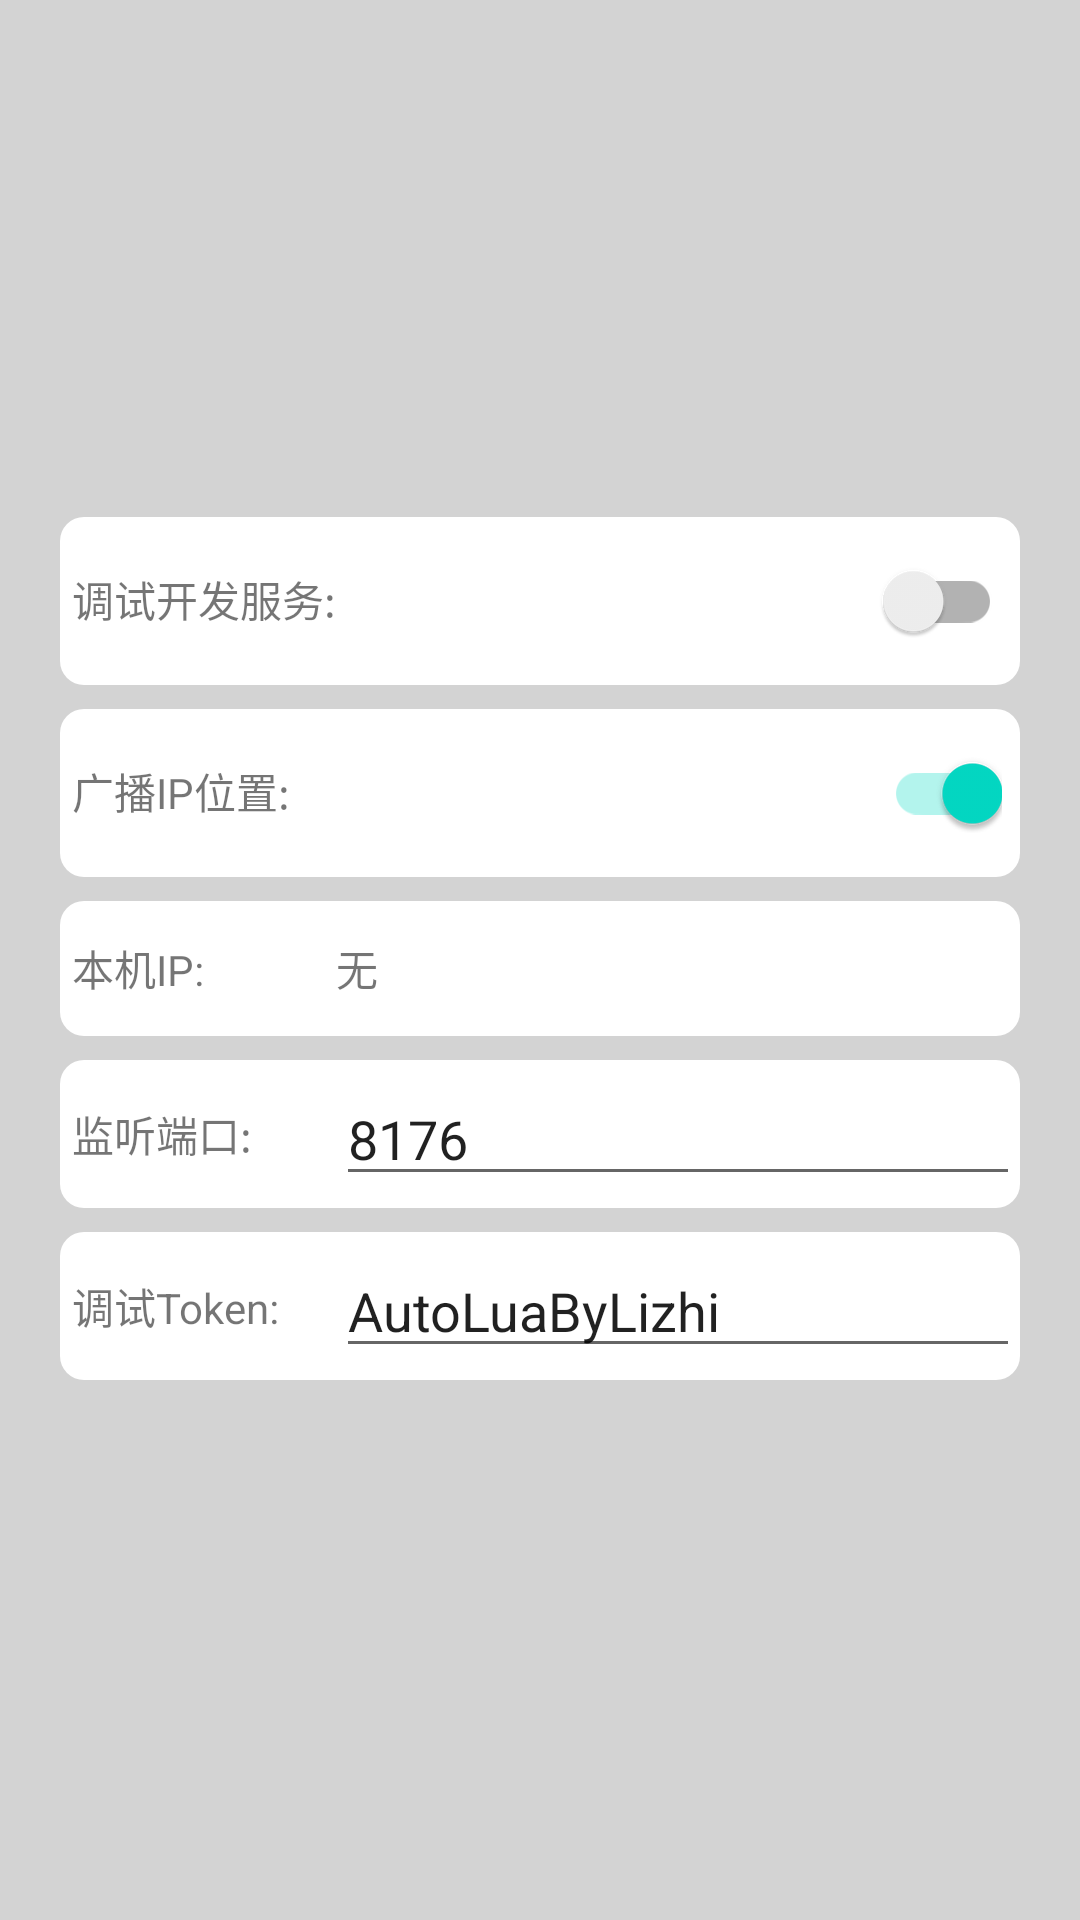

The Android layout XML behind this screen, and the referenced resources:
<!-- AndroidManifest.xml: application theme Theme.Autolua2 -->
<!-- res/layout/fragment_debug.xml -->
<?xml version="1.0" encoding="utf-8"?>
<androidx.constraintlayout.widget.ConstraintLayout xmlns:android="http://schemas.android.com/apk/res/android"
    xmlns:app="http://schemas.android.com/apk/res-auto"
    xmlns:tools="http://schemas.android.com/tools"
    android:layout_width="match_parent"
    android:layout_height="match_parent"
    tools:context=".activity.ui.debug.DebugFragment"
    android:background="#D3D3D3">

    <TableLayout
        android:layout_width="match_parent"
        android:layout_height="wrap_content"
        android:padding="10dp"
        android:layout_marginLeft="10dp"
        android:layout_marginRight="10dp"
        android:stretchColumns="1"
        app:layout_constraintBottom_toBottomOf="parent"
        app:layout_constraintEnd_toEndOf="parent"
        app:layout_constraintStart_toStartOf="parent"
        app:layout_constraintTop_toTopOf="parent">
        <TableRow
            android:layout_marginBottom="8dp"
            android:background="@drawable/table_row_border">
            <TextView
                android:layout_width="wrap_content"
                android:layout_height="wrap_content"
                android:text="@string/debug_switch" />
            <androidx.appcompat.widget.SwitchCompat
                android:layout_width="wrap_content"
                android:layout_height="wrap_content"
                android:id="@+id/switch_auto_debug"
                android:layout_marginEnd="10dp"
                android:checked="false"/>
        </TableRow>
        <TableRow
            android:layout_marginBottom="8dp"
            android:background="@drawable/table_row_border">
            <TextView
                android:layout_width="wrap_content"
                android:layout_height="wrap_content"
                android:text="@string/broadcast_location" />
            <androidx.appcompat.widget.SwitchCompat
                android:layout_width="wrap_content"
                android:layout_height="wrap_content"
                android:id="@+id/switch_broadcast_location"
                android:layout_marginEnd="10dp"
                android:checked="true"/>
        </TableRow>
        <TableRow
            android:minHeight="45dp"
            android:layout_marginBottom="8dp"
            android:background="@drawable/table_row_border">
            <TextView
                android:layout_width="wrap_content"
                android:layout_height="wrap_content"
                android:layout_gravity="center_vertical"
                android:text="@string/my_ip" />
            <TextView
                android:id="@+id/my_ip"
                android:layout_width="wrap_content"
                android:layout_height="wrap_content"
                android:layout_gravity="center_vertical"
                android:text="@string/null_ip"/>
        </TableRow>
        <TableRow
            android:minHeight="45dp"
            android:layout_marginBottom="8dp"
            android:background="@drawable/table_row_border">
            <TextView
                android:id="@+id/et_my_port"
                android:layout_width="wrap_content"
                android:layout_height="wrap_content"
                android:layout_gravity="center_vertical"
                android:text="@string/my_port" />
            <EditText
                android:id="@+id/listen_port"
                android:layout_width="wrap_content"
                android:layout_height="wrap_content"
                android:layout_gravity="center_vertical"
                android:autofillHints=""
                android:labelFor="@+id/et_my_port"
                android:inputType="number"
                android:text="@string/my_port_number"/>
        </TableRow>
        <TableRow
            android:minHeight="45dp"
            android:layout_marginBottom="8dp"
            android:background="@drawable/table_row_border">
            <TextView
                android:id="@+id/et_debug_token"
                android:layout_width="wrap_content"
                android:layout_height="wrap_content"
                android:layout_gravity="center_vertical"
                android:text="@string/login_debug_token" />
            <EditText
                android:id="@+id/debug_token"
                android:layout_width="wrap_content"
                android:layout_height="wrap_content"
                android:layout_gravity="center_vertical"
                android:autofillHints=""
                android:labelFor="@+id/et_debug_token"
                android:inputType="textVisiblePassword"
                android:text="@string/debug_default_password"/>
        </TableRow>

    </TableLayout>

</androidx.constraintlayout.widget.ConstraintLayout>
<!-- resources referenced by this layout -->
<resources>
  <!-- drawable table_row_border (drawable) -->
  <shape xmlns:android="http://schemas.android.com/apk/res/android">
      <solid android:color="#FFFFFF" />
  
  
  
      <corners android:radius="8dp" />
      <padding
          android:left="4dp"
          android:top="4dp"
          android:right="4dp"
          android:bottom="4dp" />
  </shape>
  <string name="broadcast_location">广播IP位置:</string>
  <string name="debug_default_password">AutoLuaByLizhi</string>
  <string name="debug_switch">调试开发服务:</string>
  <string name="login_debug_token">调试Token:</string>
  <string name="my_ip">本机IP:</string>
  <string name="my_port">监听端口:</string>
  <string name="my_port_number">8176</string>
  <string name="null_ip">无</string>
  <style name="Theme.Autolua2" parent="Theme.MaterialComponents.DayNight.DarkActionBar">
          
          <item name="colorPrimary">@color/purple_500</item>
          <item name="colorPrimaryVariant">@color/purple_700</item>
          <item name="colorOnPrimary">@color/white</item>
          
          <item name="colorSecondary">@color/teal_200</item>
          <item name="colorSecondaryVariant">@color/teal_700</item>
          <item name="colorOnSecondary">@color/black</item>
          
          <item name="android:statusBarColor">?attr/colorPrimaryVariant</item>
          
      </style>
  <color name="purple_500">#FF6200EE</color>
  <color name="purple_700">#FF3700B3</color>
  <color name="white">#FFFFFFFF</color>
  <color name="teal_200">#FF03DAC5</color>
  <color name="teal_700">#FF018786</color>
  <color name="black">#FF000000</color>
</resources>
